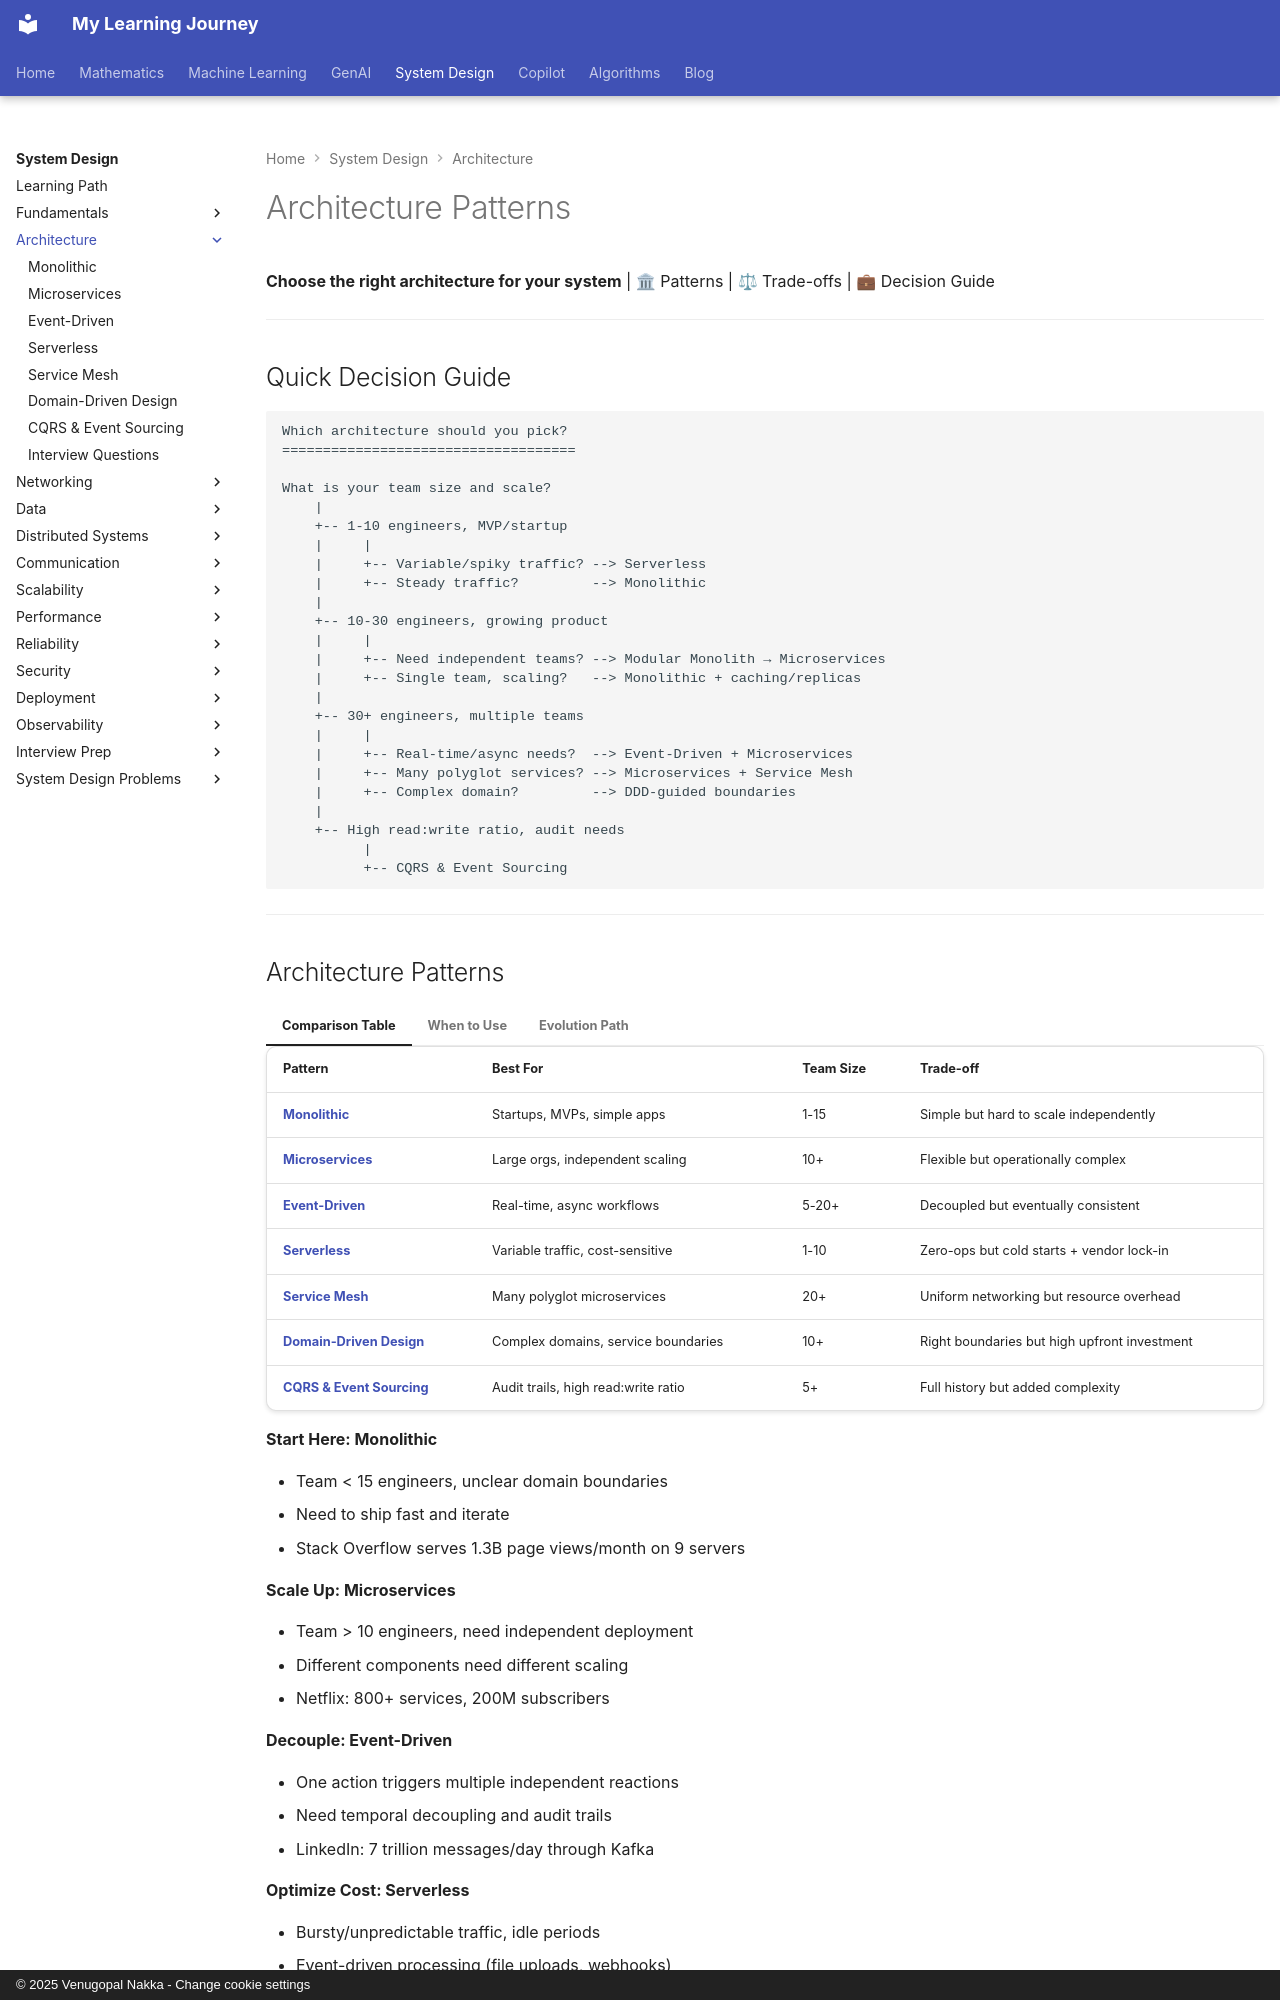

repository: nvgr-GenAI/my-learning · page: system-design/architecture/index.html · generator: mkdocs · copyright: © 2025 Venugopal Nakka - Change cookie settings

# Architecture Patterns

**Choose the right architecture for your system** | 🏛 Patterns | ⚖ Trade-offs | 💼 Decision Guide

---

## Quick Decision Guide

```
Which architecture should you pick?
====================================

What is your team size and scale?
    |
    +-- 1-10 engineers, MVP/startup
    |     |
    |     +-- Variable/spiky traffic? --> Serverless
    |     +-- Steady traffic?         --> Monolithic
    |
    +-- 10-30 engineers, growing product
    |     |
    |     +-- Need independent teams? --> Modular Monolith → Microservices
    |     +-- Single team, scaling?   --> Monolithic + caching/replicas
    |
    +-- 30+ engineers, multiple teams
    |     |
    |     +-- Real-time/async needs?  --> Event-Driven + Microservices
    |     +-- Many polyglot services? --> Microservices + Service Mesh
    |     +-- Complex domain?         --> DDD-guided boundaries
    |
    +-- High read:write ratio, audit needs
          |
          +-- CQRS & Event Sourcing
```

---
